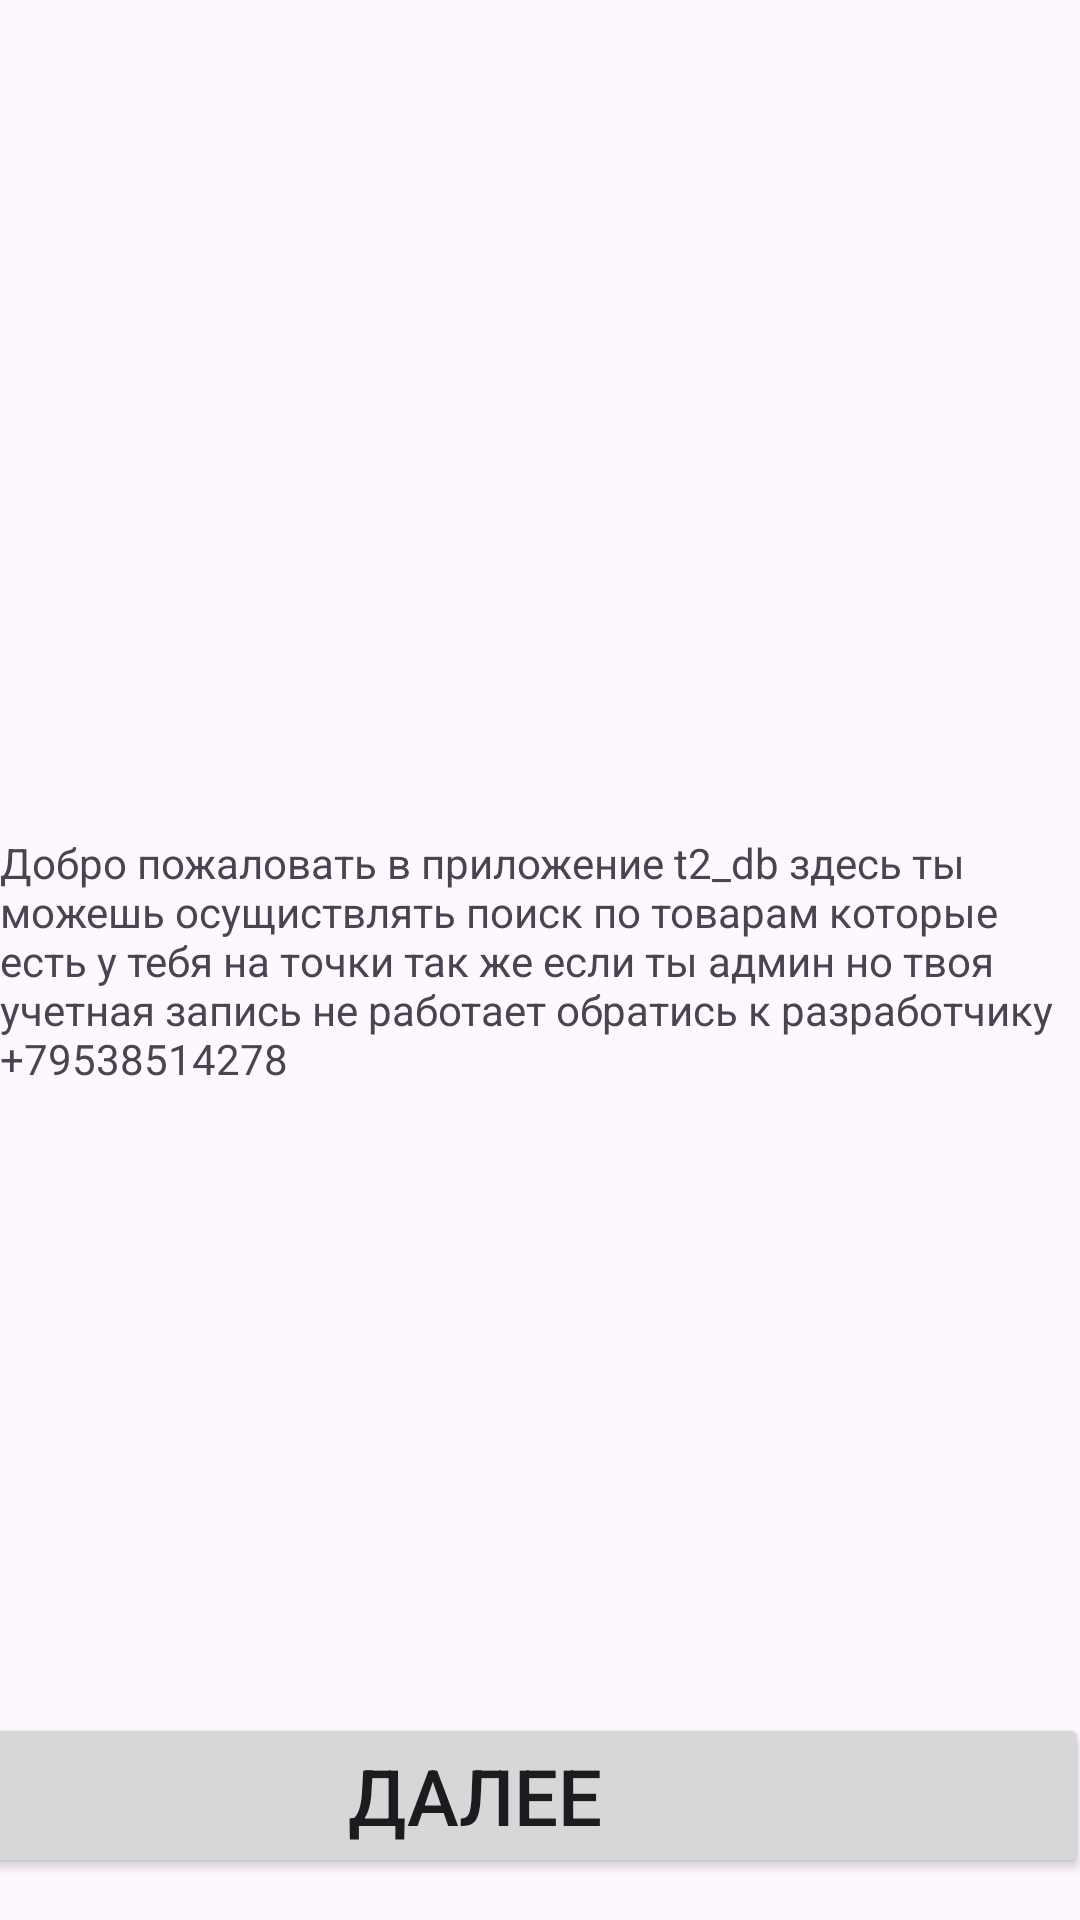

The Android layout XML behind this screen, and the referenced resources:
<!-- AndroidManifest.xml: application theme Theme.T2_DB -->
<!-- res/layout/activity_main.xml -->
<?xml version="1.0" encoding="utf-8"?>
<androidx.constraintlayout.widget.ConstraintLayout xmlns:android="http://schemas.android.com/apk/res/android"
    xmlns:app="http://schemas.android.com/apk/res-auto"
    xmlns:tools="http://schemas.android.com/tools"
    android:id="@+id/main"
    android:layout_width="match_parent"
    android:layout_height="match_parent"
    tools:context=".MainActivity">

    <TextView
        android:layout_width="wrap_content"
        android:layout_height="wrap_content"
        android:text="@string/hello_message"
        app:layout_constraintBottom_toBottomOf="parent"
        app:layout_constraintEnd_toEndOf="parent"
        app:layout_constraintStart_toStartOf="parent"
        app:layout_constraintTop_toTopOf="parent" />

    <Button
        android:id="@+id/btn_login"
        android:layout_width="409dp"
        android:layout_height="wrap_content"
        android:onClick="OnLogin"
        android:text="Далее"
        android:textSize="26sp"
        app:layout_constraintBottom_toBottomOf="parent"
        app:layout_constraintEnd_toEndOf="parent"
        app:layout_constraintHorizontal_bias="0.946"
        app:layout_constraintStart_toStartOf="parent"
        app:layout_constraintTop_toTopOf="parent"
        app:layout_constraintVertical_bias="0.976" />


</androidx.constraintlayout.widget.ConstraintLayout>
<!-- resources referenced by this layout -->
<resources>
  <string name="hello_message">Добро пожаловать в приложение t2_db здесь ты можешь осущиствлять поиск по товарам которые есть у тебя на точки так же если ты админ но  твоя учетная запись не работает обратись к разработчику +79538514278</string>
  <style name="Theme.T2_DB" parent="Base.Theme.T2_DB" />
  <style name="Base.Theme.T2_DB" parent="Theme.Material3.DayNight.NoActionBar">
          
          
      </style>
</resources>
